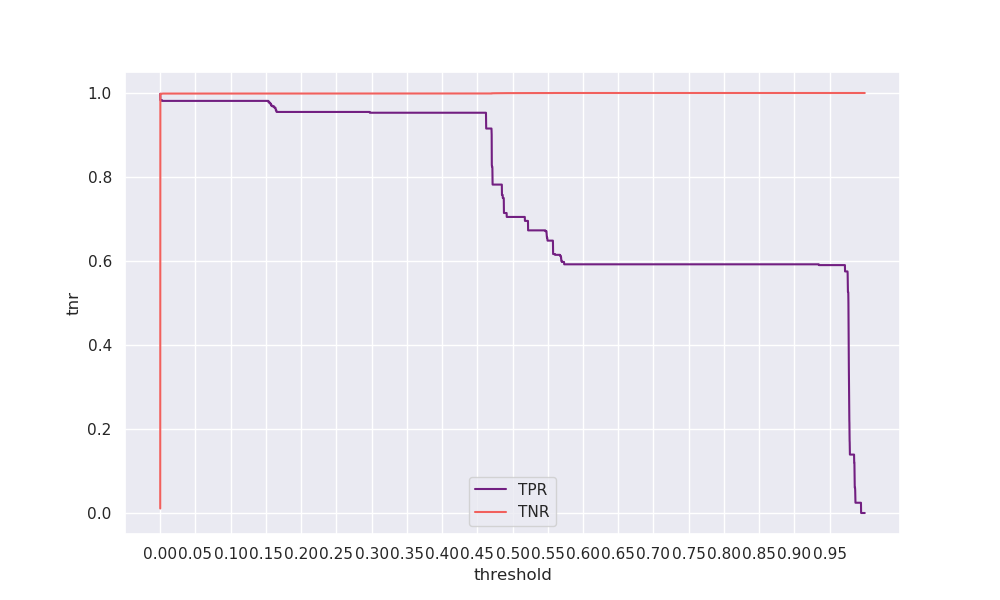

The data file committed next to this chart (first rows):
threshold, tpr, tnr, geometric_mean, arithmetic_mean
0.0, 0.9981, 0.01071, 0.1034, 0.5044
0.0001, 0.985, 0.9975, 0.9912, 0.9912
0.0002, 0.9831, 0.9978, 0.9904, 0.9905
0.0003, 0.9831, 0.998, 0.9905, 0.9905
0.0004, 0.9831, 0.9981, 0.9906, 0.9906
0.0005, 0.9831, 0.9981, 0.9906, 0.9906
0.0006, 0.9831, 0.9981, 0.9906, 0.9906
0.0007, 0.9831, 0.9982, 0.9906, 0.9906
0.0008, 0.9831, 0.9982, 0.9906, 0.9906
0.0009, 0.9831, 0.9982, 0.9906, 0.9906
0.001, 0.9831, 0.9982, 0.9906, 0.9907
0.0011, 0.9831, 0.9982, 0.9906, 0.9907
0.0012, 0.9831, 0.9982, 0.9906, 0.9907
0.0013, 0.9831, 0.9983, 0.9907, 0.9907
0.0014, 0.9831, 0.9983, 0.9907, 0.9907
0.0015, 0.9831, 0.9983, 0.9907, 0.9907
0.0016, 0.9831, 0.9984, 0.9907, 0.9908
0.0017, 0.9831, 0.9985, 0.9907, 0.9908
0.0018, 0.9831, 0.9985, 0.9908, 0.9908
0.0019, 0.9831, 0.9985, 0.9908, 0.9908
0.002, 0.9831, 0.9985, 0.9908, 0.9908
0.0021, 0.9831, 0.9986, 0.9908, 0.9908
0.0022, 0.9831, 0.9986, 0.9908, 0.9908
0.0023, 0.9831, 0.9986, 0.9908, 0.9908
0.0024, 0.9812, 0.9986, 0.9899, 0.9899
0.0025, 0.9812, 0.9986, 0.9899, 0.9899
0.0026, 0.9812, 0.9986, 0.9899, 0.9899
0.0027, 0.9812, 0.9986, 0.9899, 0.9899
0.0028, 0.9812, 0.9986, 0.9899, 0.9899
0.0029, 0.9812, 0.9986, 0.9899, 0.9899
0.003, 0.9812, 0.9986, 0.9899, 0.9899
0.0031, 0.9812, 0.9986, 0.9899, 0.9899
0.0032, 0.9812, 0.9986, 0.9899, 0.9899
0.0033, 0.9812, 0.9986, 0.9899, 0.9899
0.0034, 0.9812, 0.9986, 0.9899, 0.9899
0.0035, 0.9812, 0.9986, 0.9899, 0.9899
0.0036, 0.9812, 0.9986, 0.9899, 0.9899
0.0037, 0.9812, 0.9986, 0.9899, 0.9899
0.0038, 0.9812, 0.9987, 0.9899, 0.9899
0.0039, 0.9812, 0.9987, 0.9899, 0.9899
0.004, 0.9812, 0.9987, 0.9899, 0.9899
0.0041, 0.9812, 0.9987, 0.9899, 0.9899
0.0042, 0.9812, 0.9987, 0.9899, 0.9899
0.0043, 0.9812, 0.9987, 0.9899, 0.9899
0.0044, 0.9812, 0.9987, 0.9899, 0.9899
0.0045, 0.9812, 0.9987, 0.9899, 0.9899
0.0046, 0.9812, 0.9987, 0.9899, 0.9899
0.0047, 0.9812, 0.9987, 0.9899, 0.9899
0.0048, 0.9812, 0.9987, 0.9899, 0.9899
0.0049, 0.9812, 0.9987, 0.9899, 0.9899
0.005, 0.9812, 0.9987, 0.9899, 0.9899
0.0051, 0.9812, 0.9987, 0.9899, 0.9899
0.0052, 0.9812, 0.9987, 0.9899, 0.9899
0.0053, 0.9812, 0.9987, 0.9899, 0.9899
0.0054, 0.9812, 0.9987, 0.9899, 0.9899
0.0055, 0.9812, 0.9987, 0.9899, 0.9899
0.0056, 0.9812, 0.9987, 0.9899, 0.9899
0.0057, 0.9812, 0.9987, 0.9899, 0.9899
0.0058, 0.9812, 0.9987, 0.9899, 0.9899
0.0059, 0.9812, 0.9987, 0.9899, 0.9899
... 9,940 more rows
